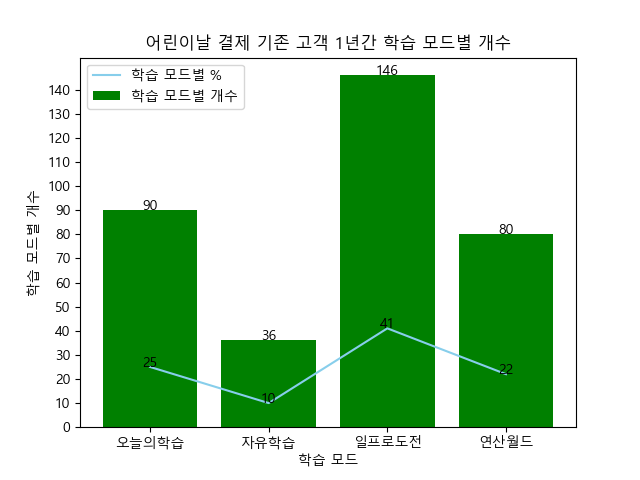

The data file committed next to this chart (first rows):
rownum, learning_mode, learning_mode_count
1, 오늘의학습, 90
2, 자유학습, 36
3, 일프로도전, 146
4, 연산월드, 80
